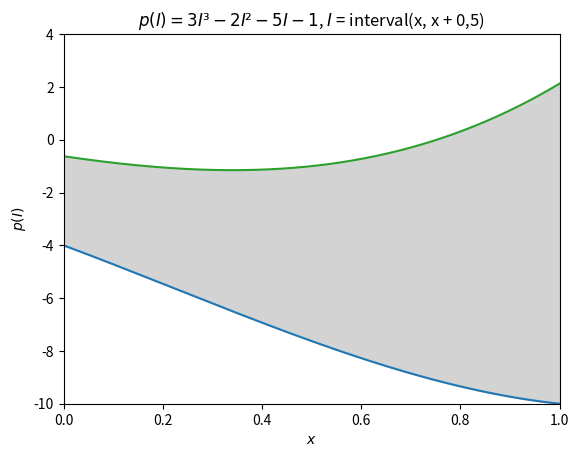

Here is the Python script that generated this plot:
#!/usr/bin/env python3
# -*- coding: utf-8 -*-
"""
Created on Wed Jul  5 15:46:05 2023

[redacted]
[redacted]
"""

import numpy as np
import matplotlib.pyplot as plt
from typing import Callable, Union


class Interval:
    """
    The Interval class represents a range of real numbers defined '
    by a lower and upper bound.

    Attributes:
        _lowest (int, float)
            The lowest value of the interval.
        _highest (int, float)
            The highest value of the interval.
    """

    def __init__(self, lowest: Union[int, float],
                 highest: Union[int, float] = None):
        """
        The constructor for the Interval class.

        Parameters:
            lowest (int, float): The lowest value of the interval.
            highest (int, float): The highest value of the interval.
        """
        if highest is None:
            highest = lowest
        if not (isinstance(lowest, (int, float)) and
                isinstance(highest, (int, float))):
            raise TypeError("Only int and float are supported.")
        self._lowest = lowest
        self._highest = highest

    def __add__(self, other):
        """
       Overloads the addition operator for the Interval class.

       Parameters
       ----------
           other (Interval, int, float): The Interval (or number) to add.

       Returns
       -------
           Interval
               A new Interval that represents the interval of the sum.
       """
        # Check if other is numeric
        if not isinstance(other, (int, float, Interval)):
            raise TypeError("Can't add non-numeric")
        sh = self._highest
        sl = self._lowest
        if isinstance(other, (int, float)):
            return Interval(sl + other, sh + other)
        elif isinstance(other, Interval):
            oh = other._highest
            ol = other._lowest
            return Interval(sl + ol, sh + oh)

    def __radd__(self, other):
        """
        Overloads the addition operator for right addition.

        Parameters
        ----------
            other (Interval, int, float): The Interval (or number) to add.

        Raises
        ------
        TypeError
            If other is not of type int, float or Interval.
        Returns
        -------
            Interval: A new Interval that represents the interval of the sum.

        """
        return self + other

    def __sub__(self, other):
        """
        Overloads the subtraction operator (-) for the Interval class.

        This method subtracts a number (int, float) or another Interval
        object from this Interval. If `other` is a number,it's subtracted
        from both the lower and upper bounds. If `other` is an Interval,
        the highest bound of `other` is subtracted from the lowest bound
        of `self`, and the lowest bound of `other` is subtracted from the
        highest bound of `self` to form the new Interval.

       Parameters
       ----------
       other (Interval, int, float):
           The Interval (or number) to be subtracted from this Interval.

       Raises
       ------
       TypeError
           If `other` is not of type int, float, or Interval.

       Returns
       -------
       Interval
           A new Interval that represents the range of possible
           values after the subtraction.

       """
        # Check if other is numeric
        if not isinstance(other, (int, float, Interval)):
            raise TypeError("Can't subtract non-numeric")
        sh = self._highest
        sl = self._lowest
        if isinstance(other, (int, float)):
            return Interval(sl - other, sh - other)
        elif isinstance(other, Interval):
            oh = other._highest
            ol = other._lowest
            return Interval(sl - oh, sh - ol)

    def __rsub__(self, other):
        """
        Overloads the right subtraction method.

        Parameters
        ----------
        other : (int, float, Interval):
            The left side of the subtraction.

        Returns
        -------
        Interval
            The resulting interval.

        """
        if not isinstance(other, Interval):
            other = Interval(other)
        return other - self

    def __mul__(self, other):
        """
        Overloads the multiplication operator for the Interval class.

        Parameters
        ----------
        other (Interval, int, float):
            The Interval (or number) to multiply.

        Raises
        ------
        TypeError
            If other is not of type int, float or Interval.

        Returns
        -------
        Interval
            A new Interval that represents the interval of the product.
        """
        # Check if other is numeric
        if not isinstance(other, (int, float, Interval)):
            raise TypeError("Can't multiply non-numeric")
        sh = self._highest
        sl = self._lowest
        if isinstance(other, (int, float)):
            return Interval(sl * other, sh * other)
        elif isinstance(other, Interval):
            oh = other._highest
            ol = other._lowest
            L = [sh * oh, sh * ol, sl * oh, sl * ol]
            return Interval(min(L), max(L))

    def __rmul__(self, other):
        """
        Overloads the right-hand-side multiplication operator for the
        Interval class.

        Parameters
        ----------
        other (int, float):
            The number (or Interval) to multiply the Interval with.

        Returns
        -------
        Interval
            A new Interval that represents the interval of the product.
        """
        return self * other

    def __truediv__(self, other):
        """
        Overloads the division operator for the Interval class.

        Parameters
        ----------
        other (Interval, int, float):
            The Interval (or number) to divide.

        Raises
        ------
        TypeError
            If other is not of type int, float or Interval.
        ValueError
            If result is an Interval that is infinitely large.
        ZeroDivisionError
            If denominator is zero or has zero in its interval.

        Returns
        -------
        Interval
            A new Interval that represents the interval of the division.
        """
        result = None
        sh = self._highest
        sl = self._lowest
        # Check if other is numeric then check div by zero
        if isinstance(other, (int, float)):
            if other != 0:
                result = Interval(sl / other, sh / other)
            else:
                raise ZeroDivisionError("Can't divide by zero.")
        elif isinstance(other, Interval):
            if 0 not in other:
                oh = other._highest
                ol = other._lowest
                L = [sh / oh, sh / ol, sl / oh, sl / ol]
                result = Interval(min(L), max(L))
            else:
                raise ZeroDivisionError("Can't divide by zero.")
        else:
            raise TypeError("Can't divide non-numeric")

        # Check for infinity
        if float('-inf') in result or float('inf') in result:
            raise ValueError("The resulting interval is infinitely large.")

        return result

    def __rtruediv__(self, other):
        """
        Overloads the right-hand-side division operator for the Interval class.

        Parameters
        ----------
        other ´(int, float):
            The number to divide by the Interval.

        Returns
        -------
        Interval
            A new Interval that represents the interval of the division.
        """
        return Interval(other / self._highest, other / self._lowest)

    def __repr__(self):
        """
        Returns a string representation of the Interval object.

        Returns
        -------
        str
            A string representation of the Interval in the form
            "[lowest, highest]".
        """
        return f"[{self._lowest}, {self._highest}]"

    def _validate_is_number(self, value):
        """
        Helper function to validate input for Interval.

        Parameters
        ----------
        value : any
            The value to validate.

        Raises
        ------
        TypeError
            If value is of other type than int or float.

        Returns
        -------
        None.

        """
        if not isinstance(value, (int, float)):
            raise TypeError('Only int and float are supported.')

    def __contains__(self, value: Union[int, float]) -> bool:
        """
        Overloads the contains function for Ithe nterval class.

        Parameters
        ----------
        value : Union[int, float]
            Accepts int or float.

        Returns
        -------
        bool
            True if the number is captured by the current Interval, False
            otherwise.

        """
        self._validate_is_number(value)
        return value >= self._lowest and value <= self._highest

    def __neg__(self):
        """
        Overloads the negative operator for class Interval.
        Returns a negative of the current interval.

        Returns
        -------
        Interval
            The negative counterpart of the current interval.

        """
        return Interval(-self._highest, -self._lowest)

    def __pow__(self, exponent: int):
        """
        Parameters
        ----------
        exponent : int
            The exponent.

        Raises
        ------
        TypeError
            If exponent is anything else than an integer, a
            TypeError will be thrown.

        Returns
        -------
        Interval
            The resulting Interval.

        """
        if not isinstance(exponent, int):
            raise TypeError("Only integers allowed as exponents.")
        if exponent % 2 != 0:
            return Interval(self._lowest**exponent, self._highest**exponent)
        # exponent is even - three cases:
        else:
            if self._lowest >= 0:
                return Interval(self._lowest**exponent,
                                self._highest**exponent)
            elif self._highest < 0:
                return Interval(self._highest**exponent,
                                self._lowest**exponent)
            else:
                return Interval(0, max(self._lowest**exponent,
                                       self._highest**exponent))

    @staticmethod
    def plot_bounds(polynomial: Callable, x_intervals: list, title: str):
        """
        Plot the lower and upper bounds of a given polynomial over a list of
        intervals.

        The function computes the polynomial for each interval in x_intervals
        and then plots the lower and upper bounds of the results. The plot
        is given a title specified by the user.

        Parameters
        ----------
        polynomial : Callable
            The polynomial function to be evaluated. This function should
            accept an Interval object and return an Interval object
            representing the lower and upper bounds of the polynomial
            over that interval.
.
        x_intervals : list
            A list of Interval objects representing the intervals over which
            the polynomial should be evaluated.

        title : str
            The title of the plot.

        Returns
        -------
        None.

        """
        try:
            x_low = [elem._lowest for elem in x_intervals]

            y_intervals = [polynomial(interv) for interv in x_intervals]
            y_low = []
            y_high = []
            for elem in y_intervals:
                y_low.append(elem._lowest)
                y_high.append(elem._highest)
            plt.plot(x_low, y_high, color="C2")
            plt.plot(x_low, y_low, color="C0")
            plt.fill_between(x_low, y_low, y_high, color="lightgray")
            plt.title(title)
            plt.xlabel("$x$")
            plt.ylabel("$p(I)$")
            plt.xlim(0, 1)
            plt.ylim(-10, 4)
            plt.show()
        except Exception as e:
            print('Exception occured', e)


# Code for evaluating task 10
def p(iv):
    return 3 * iv**3 - 2 * iv**2 - 5 * iv - 1


def get_intervals():
    xl = np.linspace(0., 1, 1000)
    xu = np.linspace(0., 1, 1000) + 0.5
    return [Interval(xl[(i)], xu[i]) for i in range(len(xl))]


Interval.plot_bounds(p, get_intervals(), "$p(I) = 3I³ - 2I² - 5I - 1$, "
                     "$I$ = interval(x, x + 0,5)")
